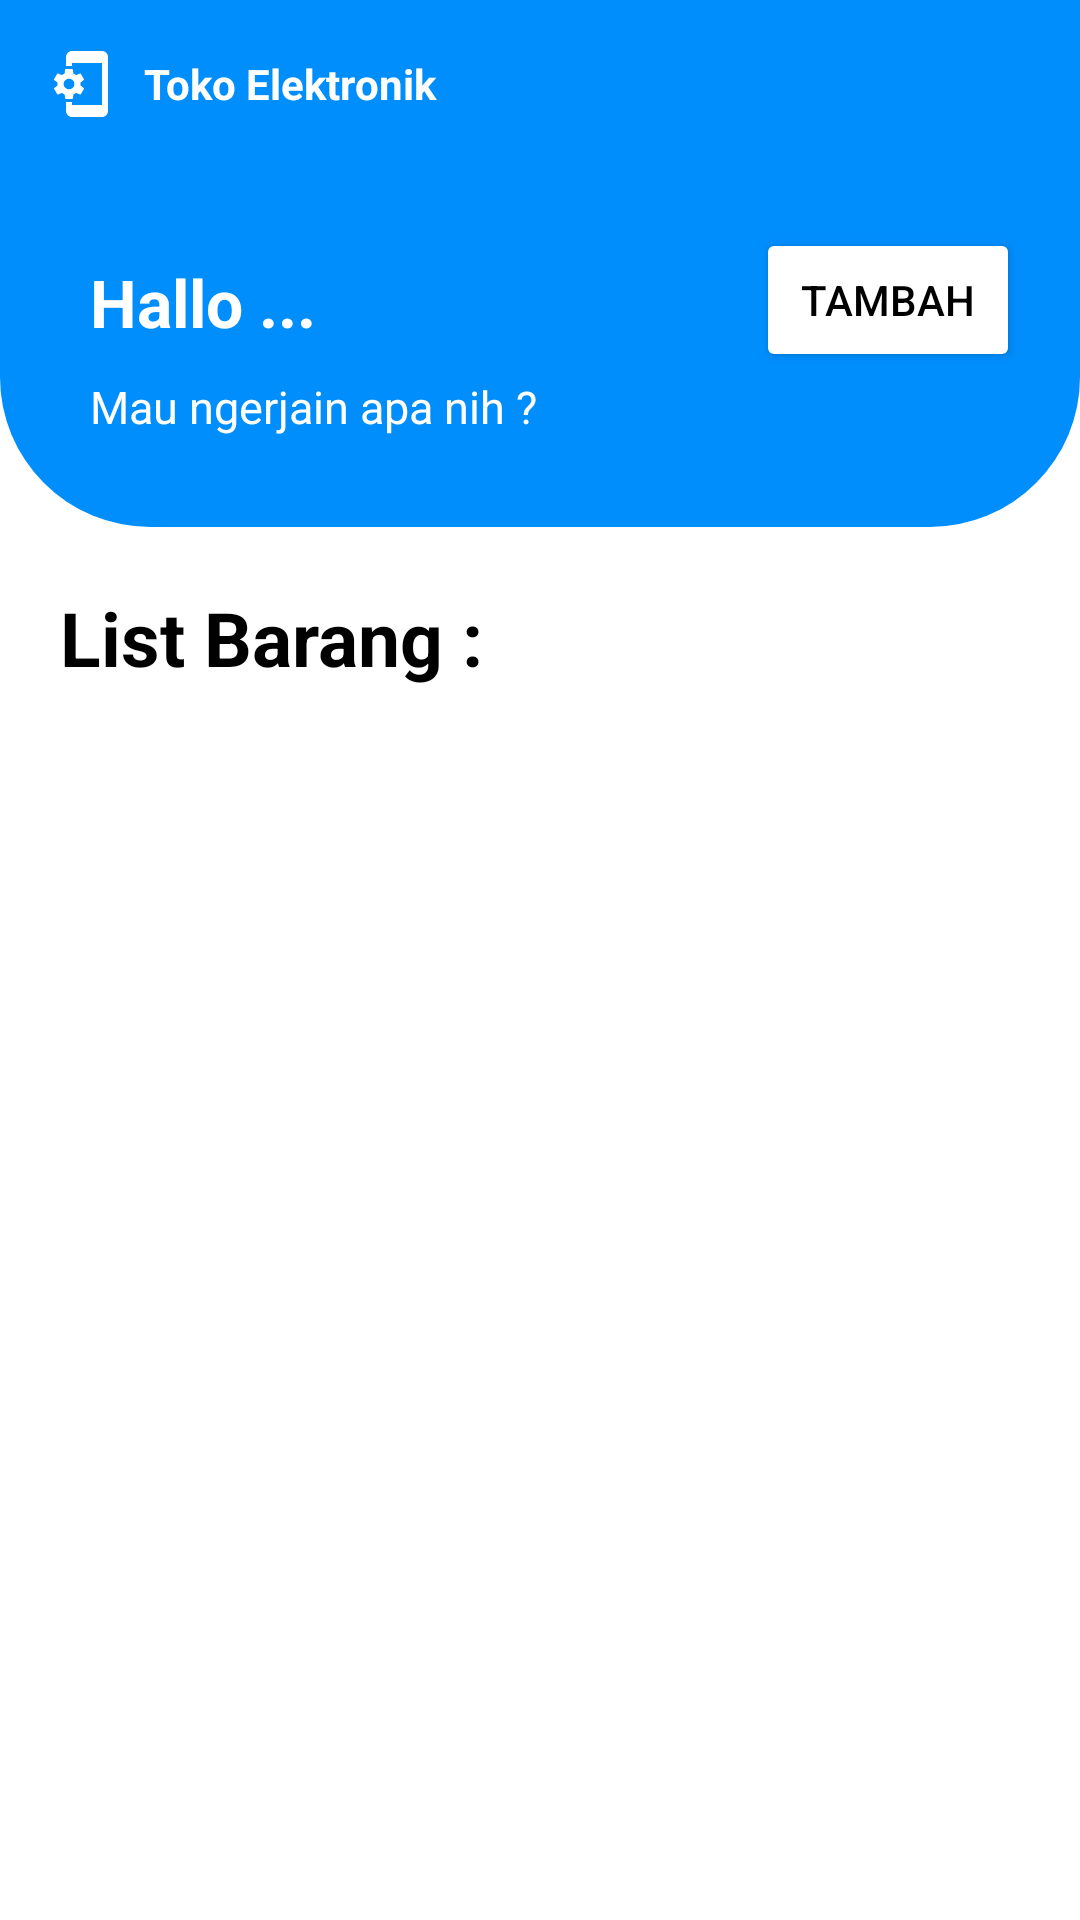

Produce the Android XML layout that renders to this screen, including the resource entries it uses.
<!-- AndroidManifest.xml: application theme Theme.AppCompat.Light.NoActionBar -->
<!-- res/layout/activity_main.xml -->
<?xml version="1.0" encoding="utf-8"?>
<LinearLayout
    xmlns:android="http://schemas.android.com/apk/res/android"
    xmlns:app="http://schemas.android.com/apk/res-auto"
    xmlns:tools="http://schemas.android.com/tools"
    android:layout_width="match_parent"
    android:layout_height="match_parent"
    android:orientation="vertical"
    android:background="@color/white"
    tools:context=".MainActivity">
    <LinearLayout
        android:layout_width="match_parent"
        android:layout_height="wrap_content"
        android:orientation="horizontal"
        android:background="@color/blue">
        <LinearLayout
            android:layout_width="match_parent"
            android:layout_height="wrap_content"
            android:weightSum="3"
            android:orientation="horizontal">
            <LinearLayout
                android:layout_width="0dp"
                android:layout_height="wrap_content"
                android:layout_marginStart="16dp"
                android:layout_gravity="center_vertical"
                android:layout_weight="2">
                <LinearLayout
                    android:id="@+id/icon"
                    android:layout_width="match_parent"
                    android:layout_height="wrap_content"
                    android:orientation="horizontal">
                    <ImageView
                        android:layout_width="24dp"
                        android:layout_height="wrap_content"
                        android:adjustViewBounds="true"
                        android:layout_gravity="center_vertical"
                        android:layout_marginRight="8dp"
                        android:src="@drawable/baseline_phonelink_setup_24"/>
                    <TextView
                        android:layout_width="144dp"
                        android:layout_height="wrap_content"
                        android:adjustViewBounds="true"
                        android:layout_gravity="center_vertical"
                        android:layout_marginRight="8dp"
                        android:textStyle="bold"
                        android:textColor="@color/white"
                        android:text="Toko Elektronik"/>
                </LinearLayout>
            </LinearLayout>
            <LinearLayout
                android:layout_width="0dp"
                android:layout_height="wrap_content"
                android:orientation="horizontal"
                android:gravity="end"
                android:layout_weight="1">
                <LinearLayout
                    android:layout_width="24dp"
                    android:layout_height="24dp"
                    android:layout_marginTop="16dp"
                    android:layout_marginBottom="16dp"
                    android:orientation="vertical"
                    android:layout_marginEnd="16dp">
                    <androidx.coordinatorlayout.widget.CoordinatorLayout
                        android:layout_width="match_parent"
                        android:layout_height="match_parent">
                        <ImageView
                            android:id="@+id/logout"
                            android:layout_width="24dp"
                            android:layout_height="24dp"
                            android:src="@drawable/logout"/>
                    </androidx.coordinatorlayout.widget.CoordinatorLayout>
                </LinearLayout>
            </LinearLayout>
        </LinearLayout>
    </LinearLayout>
    <LinearLayout
        android:orientation="vertical"
        android:padding="20dp"
        android:background="@drawable/rounded_backgrounde"
        android:layout_width="match_parent"
        android:layout_height="wrap_content">
        <LinearLayout
            android:orientation="horizontal"
            android:layout_width="match_parent"
            android:layout_height="wrap_content">
            <LinearLayout
                android:layout_width="match_parent"
                android:layout_height="wrap_content"
                android:orientation="vertical"
                android:padding="10dp"
                android:layout_weight="1">
                <TextView
                    android:textStyle="bold"
                    android:textColor="#ffffff"
                    android:textSize="22dp"
                    android:text="Hallo ..."
                    android:layout_width="match_parent"
                    android:layout_height="wrap_content"/>
                <TextView
                    android:layout_marginTop="10dp"
                    android:textSize="15dp"
                    android:textColor="#ffffff"
                    android:text="Mau ngerjain apa nih ?"
                    android:layout_width="match_parent"
                    android:layout_height="wrap_content"/>
            </LinearLayout>
            <Button
                android:id="@+id/fab"
                android:layout_width="wrap_content"
                android:layout_height="wrap_content"
                android:backgroundTint="@color/white"
                android:text="Tambah"
                android:textColor="@color/black"/>
        </LinearLayout>
    </LinearLayout>
    <LinearLayout
        android:layout_width="match_parent"
        android:layout_height="wrap_content"
        android:padding="20dp"
        android:orientation="vertical">
        <TextView
            android:layout_width="match_parent"
            android:layout_height="wrap_content"
            android:text="List Barang :"
            android:textStyle="bold"
            android:textSize="25dp"
            android:textColor="@color/black"/>
    </LinearLayout>
    <LinearLayout
        android:layout_width="match_parent"
        android:layout_height="wrap_content"
        android:padding="20dp">
        <ListView
            android:id="@+id/listView"
            android:layout_width="match_parent"
            android:layout_height="wrap_content"
            android:layout_alignParentRight="true">
        </ListView>
    </LinearLayout>
</LinearLayout>
<!-- resources referenced by this layout -->
<resources>
  <color name="black">#FF000000</color>
  <color name="blue">#018EFD</color>
  <color name="white">#FFFFFFFF</color>
  <!-- drawable baseline_phonelink_setup_24 (drawable) -->
  <vector android:height="24dp" android:tint="#ffffff"
      android:viewportHeight="24" android:viewportWidth="24"
      android:width="24dp" xmlns:android="http://schemas.android.com/apk/res/android">
      <path android:fillColor="@android:color/white" android:pathData="M10.82,12.49c0.02,-0.16 0.04,-0.32 0.04,-0.49 0,-0.17 -0.02,-0.33 -0.04,-0.49l1.08,-0.82c0.1,-0.07 0.12,-0.21 0.06,-0.32l-1.03,-1.73c-0.06,-0.11 -0.2,-0.15 -0.31,-0.11l-1.28,0.5c-0.27,-0.2 -0.56,-0.36 -0.87,-0.49l-0.2,-1.33c0,-0.12 -0.11,-0.21 -0.24,-0.21H5.98c-0.13,0 -0.24,0.09 -0.26,0.21l-0.2,1.32c-0.31,0.12 -0.6,0.3 -0.87,0.49l-1.28,-0.5c-0.12,-0.05 -0.25,0 -0.31,0.11l-1.03,1.73c-0.06,0.12 -0.03,0.25 0.07,0.33l1.08,0.82c-0.02,0.16 -0.03,0.33 -0.03,0.49 0,0.17 0.02,0.33 0.04,0.49l-1.09,0.83c-0.1,0.07 -0.12,0.21 -0.06,0.32l1.03,1.73c0.06,0.11 0.2,0.15 0.31,0.11l1.28,-0.5c0.27,0.2 0.56,0.36 0.87,0.49l0.2,1.32c0.01,0.12 0.12,0.21 0.25,0.21h2.06c0.13,0 0.24,-0.09 0.25,-0.21l0.2,-1.32c0.31,-0.12 0.6,-0.3 0.87,-0.49l1.28,0.5c0.12,0.05 0.25,0 0.31,-0.11l1.03,-1.73c0.06,-0.11 0.04,-0.24 -0.06,-0.32l-1.1,-0.83zM7,13.75c-0.99,0 -1.8,-0.78 -1.8,-1.75s0.81,-1.75 1.8,-1.75 1.8,0.78 1.8,1.75S8,13.75 7,13.75zM18,1.01L8,1c-1.1,0 -2,0.9 -2,2v3h2V5h10v14H8v-1H6v3c0,1.1 0.9,2 2,2h10c1.1,0 2,-0.9 2,-2V3c0,-1.1 -0.9,-1.99 -2,-1.99z"/>
  </vector>
  <!-- drawable rounded_backgrounde (drawable) -->
  <?xml version="1.0" encoding="utf-8"?>
  <shape xmlns:android="http://schemas.android.com/apk/res/android">
      <solid android:color="#018EFD"/>
      <corners android:bottomLeftRadius="50dp" android:bottomRightRadius="50dp"/>
  </shape>
</resources>
